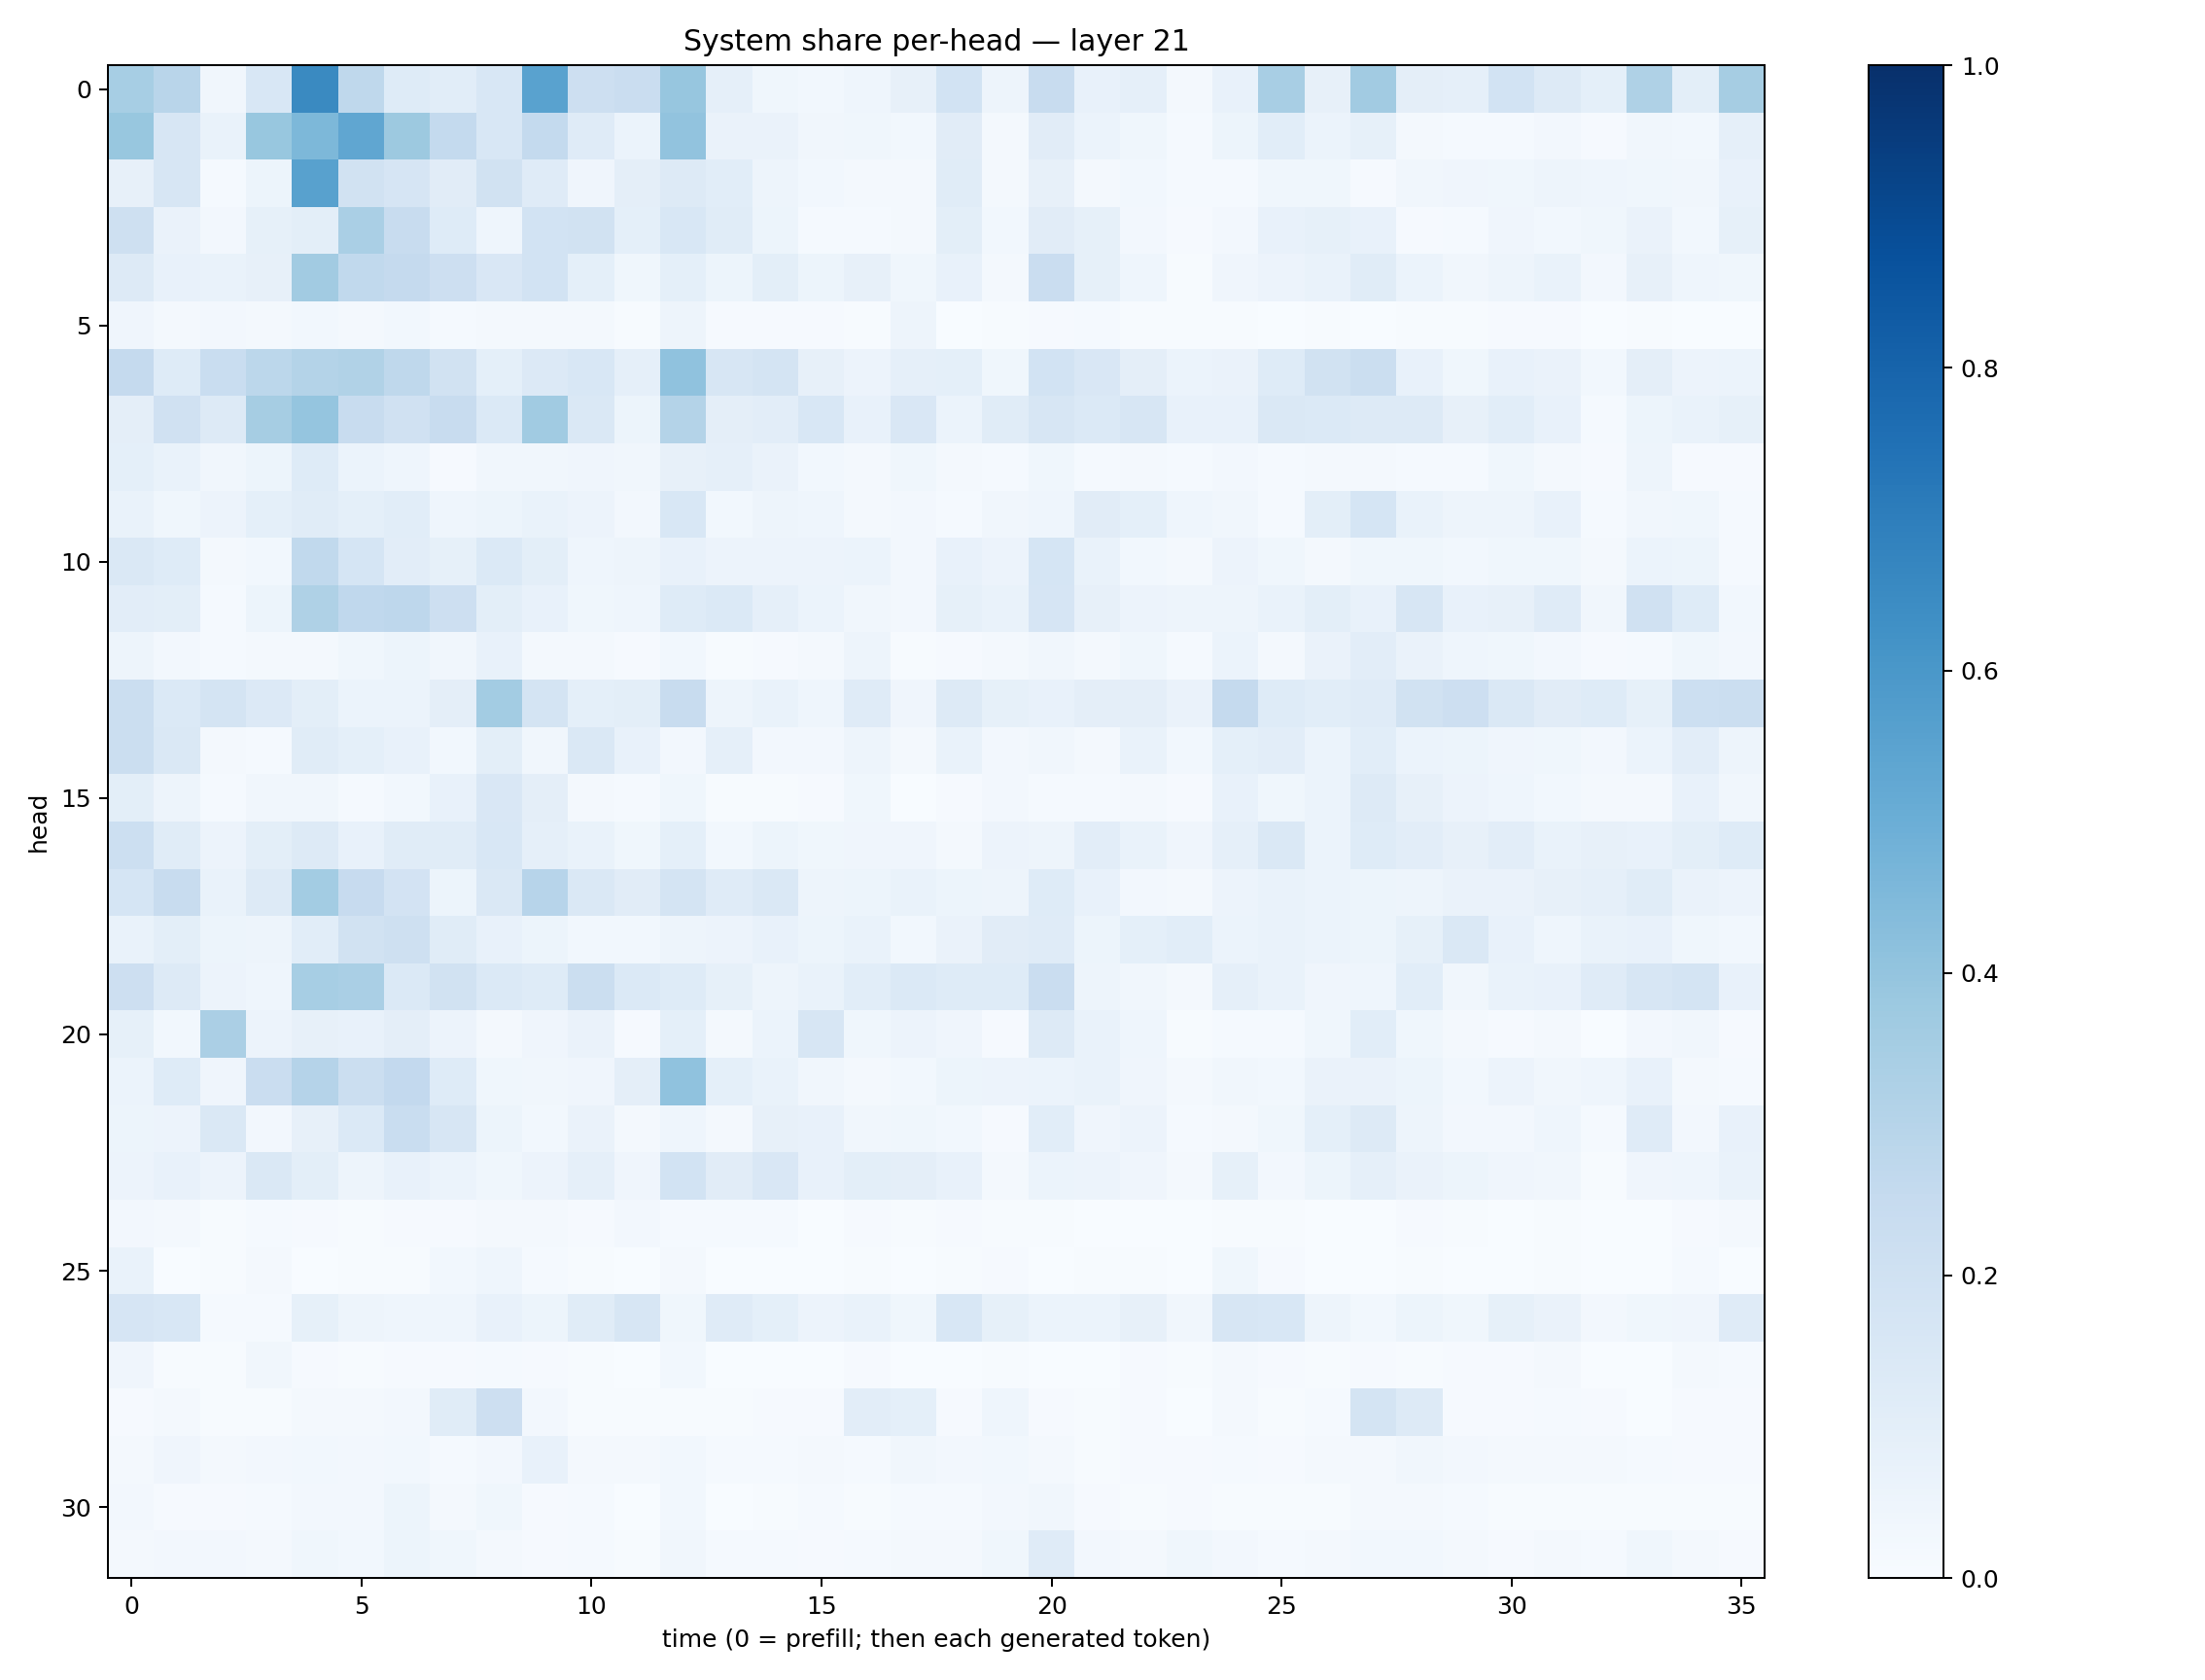

Source data for this figure (header and first rows):
0.3451309, 0.2901929, 0.03217467, 0.15533285, 0.6527172, 0.272245, 0.12456914, 0.10612759, 0.15525453, 0.5525813, 0.21475607, 0.22765058, 0.39261177, 0.086418994, 0.03844423, 0.031218031, 0.045883447, 0.08016719, 0.18483764, 0.048986062, 0.24069446, 0.071275935, 0.08672189, 0.021519074
0.3881, 0.1573, 0.06759, 0.3875, 0.4552, 0.5341, 0.3751, 0.2564, 0.1533, 0.2572, 0.1189, 0.06211, 0.4027, 0.06474, 0.06262, 0.03509, 0.03824, 0.02775, 0.1112, 0.01925, 0.111, 0.0619, 0.0353, 0.01403
0.07933, 0.1629, 0.01498, 0.05248, 0.5564, 0.1913, 0.1667, 0.1101, 0.1931, 0.1188, 0.04026, 0.09386, 0.1265, 0.106, 0.05076, 0.02854, 0.01989, 0.0233, 0.1138, 0.0201, 0.08193, 0.01906, 0.02922, 0.01181
0.2077, 0.06569, 0.02574, 0.08322, 0.09902, 0.3362, 0.2347, 0.1242, 0.04512, 0.1839, 0.1878, 0.09286, 0.1542, 0.1134, 0.05206, 0.01541, 0.0122, 0.02264, 0.09983, 0.02947, 0.1108, 0.08319, 0.02519, 0.009762
0.1328, 0.07314, 0.06947, 0.07861, 0.361, 0.2642, 0.2521, 0.2141, 0.1489, 0.1867, 0.09071, 0.03685, 0.09191, 0.05328, 0.09864, 0.05187, 0.08128, 0.0368, 0.07211, 0.02061, 0.2297, 0.08575, 0.04545, 0.007586
0.04037, 0.01777, 0.02604, 0.02077, 0.03005, 0.02026, 0.02779, 0.01523, 0.02272, 0.01649, 0.0159, 0.004685, 0.05046, 0.008877, 0.009849, 0.01107, 0.005336, 0.04983, 0.002769, 0.005981, 0.01022, 0.01196, 0.006548, 0.004658
0.2529, 0.1247, 0.2325, 0.2799, 0.3071, 0.3141, 0.2734, 0.1946, 0.09002, 0.1333, 0.1536, 0.08854, 0.4075, 0.164, 0.1736, 0.08009, 0.0575, 0.08595, 0.09009, 0.03588, 0.1867, 0.1505, 0.09677, 0.06199
0.09728, 0.1986, 0.1288, 0.3481, 0.3978, 0.2367, 0.1959, 0.2346, 0.1393, 0.3656, 0.1411, 0.05282, 0.3049, 0.09714, 0.1025, 0.1547, 0.07147, 0.1484, 0.0614, 0.1137, 0.1582, 0.137, 0.1638, 0.07064
0.09249, 0.06652, 0.03418, 0.054, 0.1245, 0.06231, 0.04422, 0.009289, 0.03208, 0.03283, 0.04105, 0.03198, 0.08175, 0.08787, 0.06476, 0.03007, 0.02008, 0.03542, 0.02017, 0.01325, 0.0359, 0.0146, 0.01932, 0.01393
0.06996, 0.03784, 0.05603, 0.09161, 0.1148, 0.09015, 0.1058, 0.04501, 0.0515, 0.06961, 0.05817, 0.02448, 0.1561, 0.02928, 0.05046, 0.04659, 0.01584, 0.02529, 0.01482, 0.03476, 0.04356, 0.1108, 0.09095, 0.04512
0.1458, 0.123, 0.016, 0.02995, 0.2637, 0.1705, 0.1049, 0.08453, 0.1374, 0.1004, 0.04609, 0.05033, 0.07593, 0.05645, 0.05649, 0.05761, 0.05884, 0.02396, 0.07636, 0.05669, 0.1718, 0.06686, 0.03065, 0.01692
0.1033, 0.1011, 0.01414, 0.05335, 0.3213, 0.2692, 0.274, 0.2144, 0.1004, 0.07373, 0.03699, 0.04631, 0.1242, 0.1383, 0.08743, 0.05939, 0.03423, 0.0246, 0.08244, 0.0689, 0.1662, 0.07899, 0.05517, 0.04728
0.04691, 0.02556, 0.01468, 0.02088, 0.01955, 0.03793, 0.0534, 0.03167, 0.07501, 0.01832, 0.02104, 0.00833, 0.03032, 0.004289, 0.008888, 0.01737, 0.04742, 0.005334, 0.01017, 0.01851, 0.0335, 0.01998, 0.03769, 0.01214
0.2263, 0.1378, 0.1778, 0.1337, 0.1007, 0.05877, 0.05944, 0.09763, 0.3557, 0.1728, 0.09203, 0.1003, 0.2344, 0.04854, 0.07012, 0.04674, 0.1189, 0.04044, 0.1288, 0.08515, 0.07456, 0.0949, 0.09531, 0.06294
0.2216, 0.1449, 0.01732, 0.0151, 0.1144, 0.09027, 0.07126, 0.03076, 0.1013, 0.03326, 0.1452, 0.07667, 0.02594, 0.08646, 0.02511, 0.02589, 0.05, 0.01866, 0.06666, 0.02654, 0.03131, 0.01844, 0.06834, 0.0308
0.1013, 0.04868, 0.01481, 0.03412, 0.03172, 0.0154, 0.02889, 0.07807, 0.1512, 0.09441, 0.01646, 0.01238, 0.03616, 0.006813, 0.006447, 0.008945, 0.03891, 0.002918, 0.008417, 0.02424, 0.01187, 0.01244, 0.02236, 0.00974
0.2179, 0.1144, 0.05595, 0.09925, 0.1302, 0.07649, 0.1138, 0.1172, 0.1537, 0.08789, 0.06721, 0.03567, 0.0902, 0.02931, 0.05281, 0.03891, 0.04008, 0.04259, 0.0224, 0.05779, 0.04807, 0.1047, 0.06767, 0.0401
0.1687, 0.2344, 0.06782, 0.1255, 0.357, 0.2427, 0.1822, 0.05319, 0.1415, 0.2942, 0.1466, 0.1107, 0.1773, 0.119, 0.1483, 0.04772, 0.05307, 0.06932, 0.05204, 0.05021, 0.1232, 0.07533, 0.02439, 0.01774
0.06987, 0.1011, 0.05283, 0.04961, 0.1083, 0.1943, 0.2043, 0.1161, 0.07128, 0.05402, 0.02775, 0.02744, 0.04888, 0.05844, 0.07316, 0.05249, 0.06844, 0.03083, 0.06282, 0.1101, 0.1188, 0.05364, 0.09007, 0.1056
0.2133, 0.1314, 0.05618, 0.04543, 0.3446, 0.3378, 0.1403, 0.1944, 0.1375, 0.1227, 0.2206, 0.1382, 0.1229, 0.08575, 0.04951, 0.06986, 0.1076, 0.1406, 0.1236, 0.1236, 0.2288, 0.04725, 0.03514, 0.01667
0.08492, 0.02955, 0.3323, 0.05737, 0.07928, 0.07386, 0.09596, 0.05534, 0.01908, 0.041, 0.06544, 0.008249, 0.09215, 0.02173, 0.05953, 0.1596, 0.0387, 0.05827, 0.0419, 0.0115, 0.1304, 0.06908, 0.04364, 0.006431
0.06107, 0.1241, 0.0417, 0.2285, 0.3019, 0.2214, 0.2609, 0.1215, 0.03609, 0.03491, 0.04108, 0.09764, 0.4093, 0.09325, 0.06731, 0.03125, 0.01964, 0.02919, 0.0512, 0.05683, 0.05898, 0.06975, 0.04022, 0.0225
0.05406, 0.05525, 0.1432, 0.02539, 0.08057, 0.1388, 0.233, 0.1614, 0.0511, 0.02922, 0.06471, 0.01816, 0.04385, 0.02115, 0.08052, 0.07134, 0.03212, 0.03781, 0.03053, 0.009648, 0.1073, 0.04293, 0.05839, 0.01231
0.05799, 0.07699, 0.05833, 0.1451, 0.1005, 0.0482, 0.071, 0.05987, 0.0369, 0.05843, 0.08899, 0.04109, 0.1839, 0.1114, 0.1496, 0.07458, 0.1006, 0.09457, 0.075, 0.02209, 0.05901, 0.05547, 0.03906, 0.01696
0.02582, 0.02078, 0.00406, 0.01367, 0.01156, 0.004499, 0.009767, 0.01075, 0.02042, 0.01667, 0.009941, 0.02558, 0.01555, 0.0131, 0.0131, 0.003536, 0.008678, 0.005664, 0.008461, 0.005496, 0.004707, 0.003121, 0.002236, 0.002897
0.06851, 0.003358, 0.005811, 0.01762, 0.003388, 0.005344, 0.005497, 0.02804, 0.0436, 0.01455, 0.004937, 0.002222, 0.01588, 0.001044, 0.002451, 0.002443, 0.007307, 0.003591, 0.003935, 0.01104, 0.002862, 0.004789, 0.005928, 0.002209
0.1679, 0.1532, 0.01406, 0.01432, 0.08552, 0.05051, 0.04355, 0.04475, 0.07627, 0.05137, 0.117, 0.1581, 0.03889, 0.1196, 0.09181, 0.05835, 0.06837, 0.03649, 0.1561, 0.08325, 0.06218, 0.06106, 0.08023, 0.03275
0.04259, 0.005496, 0.006958, 0.0323, 0.008203, 0.005142, 0.007869, 0.01095, 0.01411, 0.008044, 0.004872, 0.001216, 0.02834, 0.0008057, 0.001969, 0.002454, 0.00887, 0.0003648, 0.001326, 0.006572, 0.001904, 0.0026, 0.008917, 0.004165
0.01147, 0.01874, 0.005636, 0.004977, 0.01893, 0.02005, 0.02393, 0.1136, 0.2145, 0.02569, 0.007434, 0.005589, 0.005479, 0.00556, 0.009674, 0.008658, 0.1018, 0.09292, 0.01079, 0.04345, 0.00832, 0.007614, 0.008471, 0.002355
0.02031, 0.0418, 0.01737, 0.02507, 0.03067, 0.02508, 0.02973, 0.0142, 0.02574, 0.07227, 0.01571, 0.01872, 0.03083, 0.01262, 0.01548, 0.01778, 0.01513, 0.03321, 0.0239, 0.02872, 0.0223, 0.007567, 0.01079, 0.008416
0.02527, 0.01037, 0.009019, 0.01193, 0.02444, 0.02379, 0.05234, 0.01591, 0.03572, 0.009157, 0.01295, 0.00281, 0.03105, 0.003812, 0.00719, 0.01393, 0.006769, 0.01285, 0.01192, 0.02707, 0.03165, 0.009604, 0.007265, 0.007963
0.0185, 0.02384, 0.02602, 0.02079, 0.03696, 0.02841, 0.05104, 0.03539, 0.02205, 0.008859, 0.01479, 0.006639, 0.03288, 0.01475, 0.01477, 0.009715, 0.0125, 0.01893, 0.02238, 0.03819, 0.1184, 0.02566, 0.01965, 0.03686
